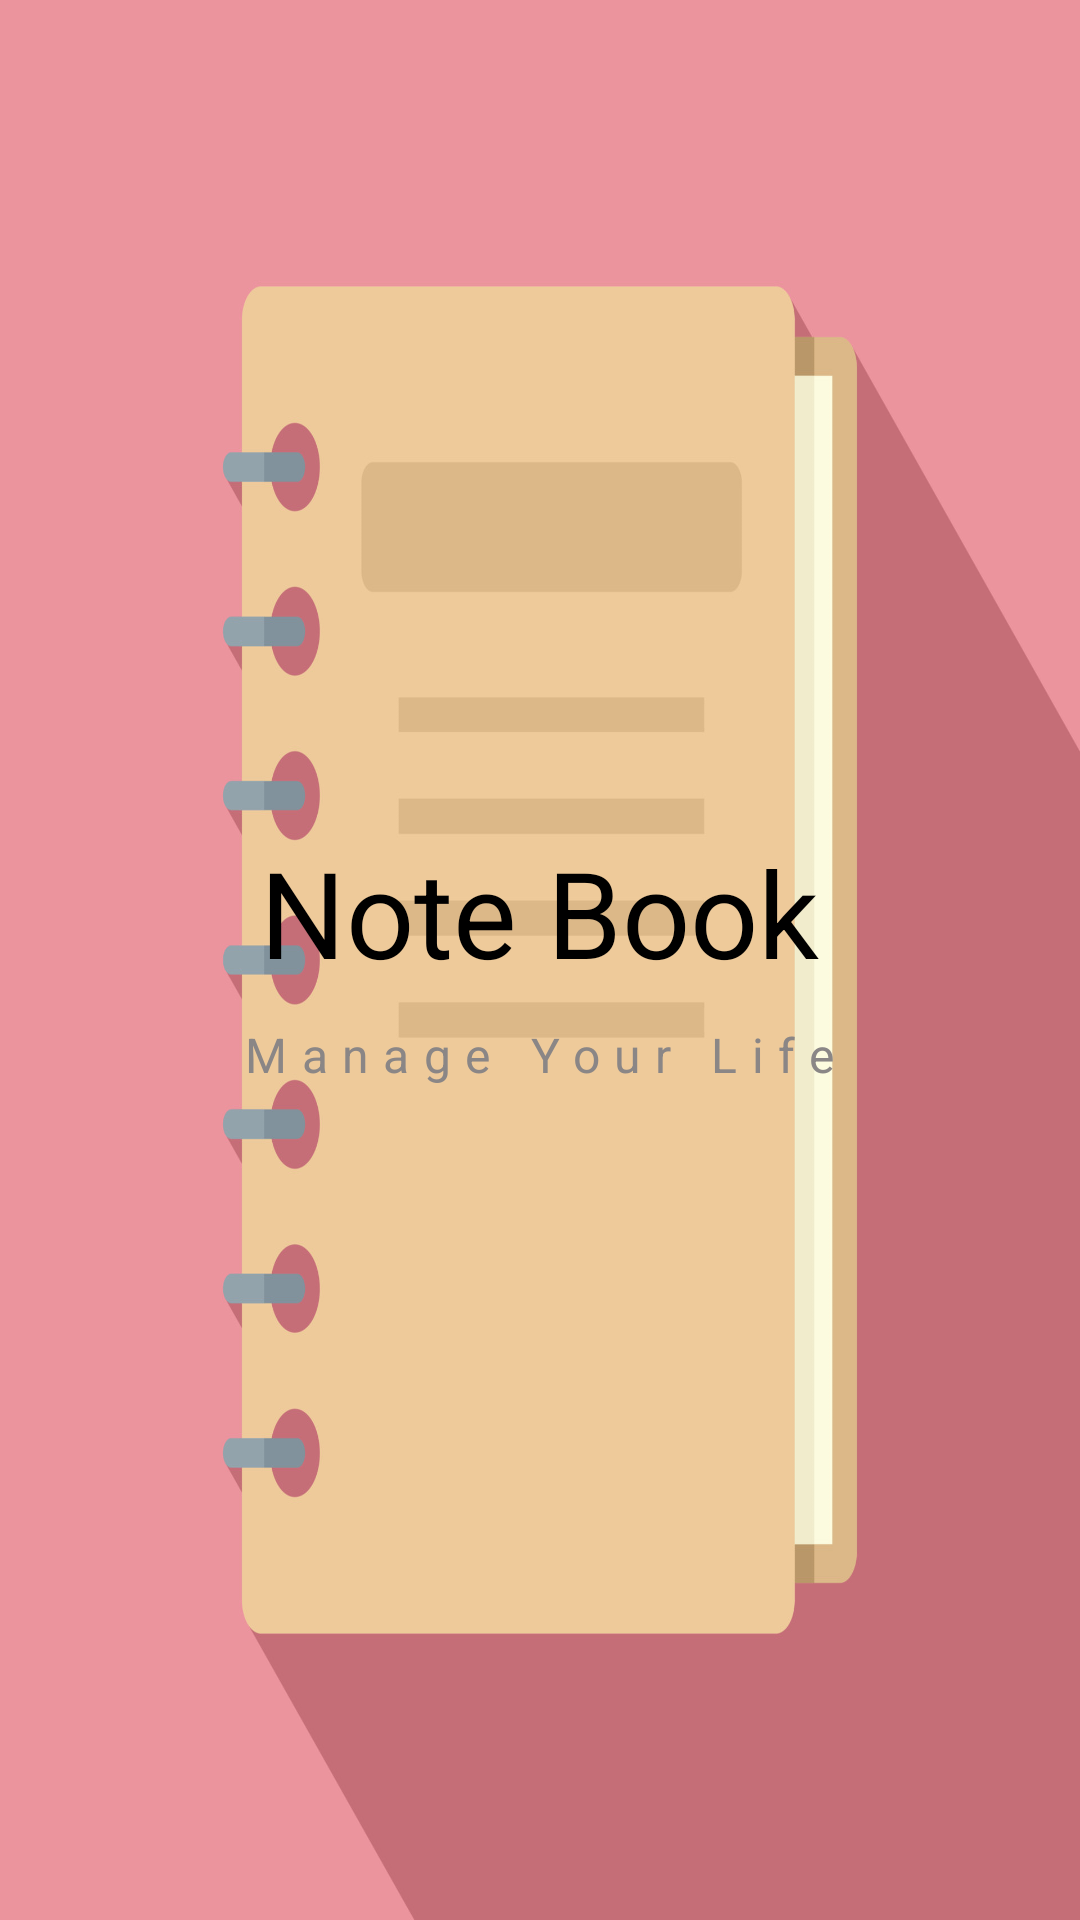

This screen was rendered from an Android layout file. Write that file and the resources it references.
<!-- AndroidManifest.xml: application theme Theme.Note_book -->
<!-- res/layout/activity_splash_screen.xml -->
<?xml version="1.0" encoding="utf-8"?>
<LinearLayout xmlns:android="http://schemas.android.com/apk/res/android"
    xmlns:app="http://schemas.android.com/apk/res-auto"
    xmlns:tools="http://schemas.android.com/tools"
    android:layout_width="match_parent"
    android:background="@drawable/day2"
    android:orientation="vertical"
    android:gravity="center_vertical"
    android:layout_height="match_parent"

    tools:context=".SplashScreen">
    <TextView
        android:layout_width="wrap_content"
        android:layout_height="wrap_content"
        android:text="Note Book"
        android:layout_gravity="center_horizontal"
        android:textColor="@color/black"
        android:textSize="40sp"
        android:fontFamily="sans-serif"/>
    <TextView
        android:layout_width="wrap_content"
        android:layout_height="wrap_content"
        android:text="Manage Your Life"
        android:layout_gravity="center_horizontal"
        android:textColor="#8A8686"
        android:layout_marginTop="10dp"
        android:textSize="16sp"
        android:letterSpacing="0.3"
        android:fontFamily="sans-serif"/>
</LinearLayout>
<!-- resources referenced by this layout -->
<resources>
  <color name="black">#FF000000</color>
  <!-- drawable day2: jpg bitmap (drawable, 69560 bytes) -->
  <style name="Theme.Note_book" parent="Base.Theme.Note_book" />
  <style name="Base.Theme.Note_book" parent="Theme.Material3.DayNight.NoActionBar">
          
         <item name="colorPrimary">@color/orange</item>
         <item name="colorPrimaryVariant">@color/orange</item>
         <item name="android:statusBarColor">@color/orange</item>
      </style>
  <color name="orange">#ed5f1e</color>
</resources>
